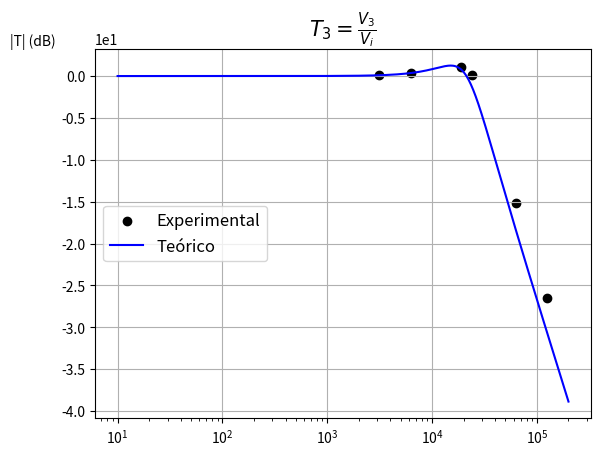

Python code for this plot:
import numpy as np
from numpy import *
import math
import matplotlib.pyplot as plt

A1_V3_1=5.4
A1_V3_2=5.3
A1_V3_3=5.3
A1_V3_4=5.3
A1_V3_5=5.3
A1_V3_6=5.3
A2_V3_1=5.5
A2_V3_2=5.5
A2_V3_3=6.0
A2_V3_4=5.4
A2_V3_5=0.920
A2_V3_6=0.249

V3_1=20*math.log10(A2_V3_1/A1_V3_1)
V3_2=20*math.log10(A2_V3_2/A1_V3_2)
V3_3=20*math.log10(A2_V3_3/A1_V3_3)
V3_4=20*math.log10(A2_V3_4/A1_V3_4)
V3_5=20*math.log10(A2_V3_5/A1_V3_5)
V3_6=20*math.log10(A2_V3_6/A1_V3_6)

K=1
Q=1
R11=10000
C2=4.7*10**(-9)
T=R11*C2

f1=499.85
omega1=2*math.pi*f1
f2=1.0012*10**3
omega2=2*math.pi*f2
f3=3.0026*10**3
omega3=2*math.pi*f3
f4=3.7985*10**3
omega4=2*math.pi*f4
f5=10.000*10**3
omega5=2*math.pi*f5
f6=20.022*10**3
omega6=2*math.pi*f6

x=[omega1, omega2, omega3, omega4, omega5, omega6]
y=[V3_1, V3_2, V3_3, V3_4, V3_5, V3_6]

omega = linspace(10, 200000, 1000)
transfer_f = 20*np.log10(abs(-K/T**2)/abs((1j*omega)**2+(1j*omega)/(T*Q)+1/T**2))

plt.scatter(x, y, c='black', label='Experimental')
plt.plot(omega, transfer_f, 'b', label='Teórico')

plt.ticklabel_format(axis="x", style="sci", scilimits=(0,0))
plt.ticklabel_format(axis="y", style="sci", scilimits=(0,0))
plt.ylabel('|T| (dB)', fontsize=10, rotation='horizontal', loc='top')
plt.xscale('log')
plt.title(r'$T_3=\frac{V_3}{V_i}$', fontsize=15)
plt.legend(loc='center left', shadow=False, fontsize='large')
plt.grid()
plt.show()